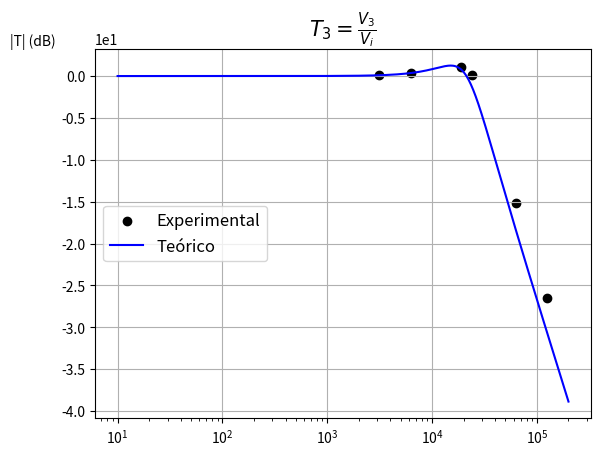

Python code for this plot:
import numpy as np
from numpy import *
import math
import matplotlib.pyplot as plt

A1_V3_1=5.4
A1_V3_2=5.3
A1_V3_3=5.3
A1_V3_4=5.3
A1_V3_5=5.3
A1_V3_6=5.3
A2_V3_1=5.5
A2_V3_2=5.5
A2_V3_3=6.0
A2_V3_4=5.4
A2_V3_5=0.920
A2_V3_6=0.249

V3_1=20*math.log10(A2_V3_1/A1_V3_1)
V3_2=20*math.log10(A2_V3_2/A1_V3_2)
V3_3=20*math.log10(A2_V3_3/A1_V3_3)
V3_4=20*math.log10(A2_V3_4/A1_V3_4)
V3_5=20*math.log10(A2_V3_5/A1_V3_5)
V3_6=20*math.log10(A2_V3_6/A1_V3_6)

K=1
Q=1
R11=10000
C2=4.7*10**(-9)
T=R11*C2

f1=499.85
omega1=2*math.pi*f1
f2=1.0012*10**3
omega2=2*math.pi*f2
f3=3.0026*10**3
omega3=2*math.pi*f3
f4=3.7985*10**3
omega4=2*math.pi*f4
f5=10.000*10**3
omega5=2*math.pi*f5
f6=20.022*10**3
omega6=2*math.pi*f6

x=[omega1, omega2, omega3, omega4, omega5, omega6]
y=[V3_1, V3_2, V3_3, V3_4, V3_5, V3_6]

omega = linspace(10, 200000, 1000)
transfer_f = 20*np.log10(abs(-K/T**2)/abs((1j*omega)**2+(1j*omega)/(T*Q)+1/T**2))

plt.scatter(x, y, c='black', label='Experimental')
plt.plot(omega, transfer_f, 'b', label='Teórico')

plt.ticklabel_format(axis="x", style="sci", scilimits=(0,0))
plt.ticklabel_format(axis="y", style="sci", scilimits=(0,0))
plt.ylabel('|T| (dB)', fontsize=10, rotation='horizontal', loc='top')
plt.xscale('log')
plt.title(r'$T_3=\frac{V_3}{V_i}$', fontsize=15)
plt.legend(loc='center left', shadow=False, fontsize='large')
plt.grid()
plt.show()